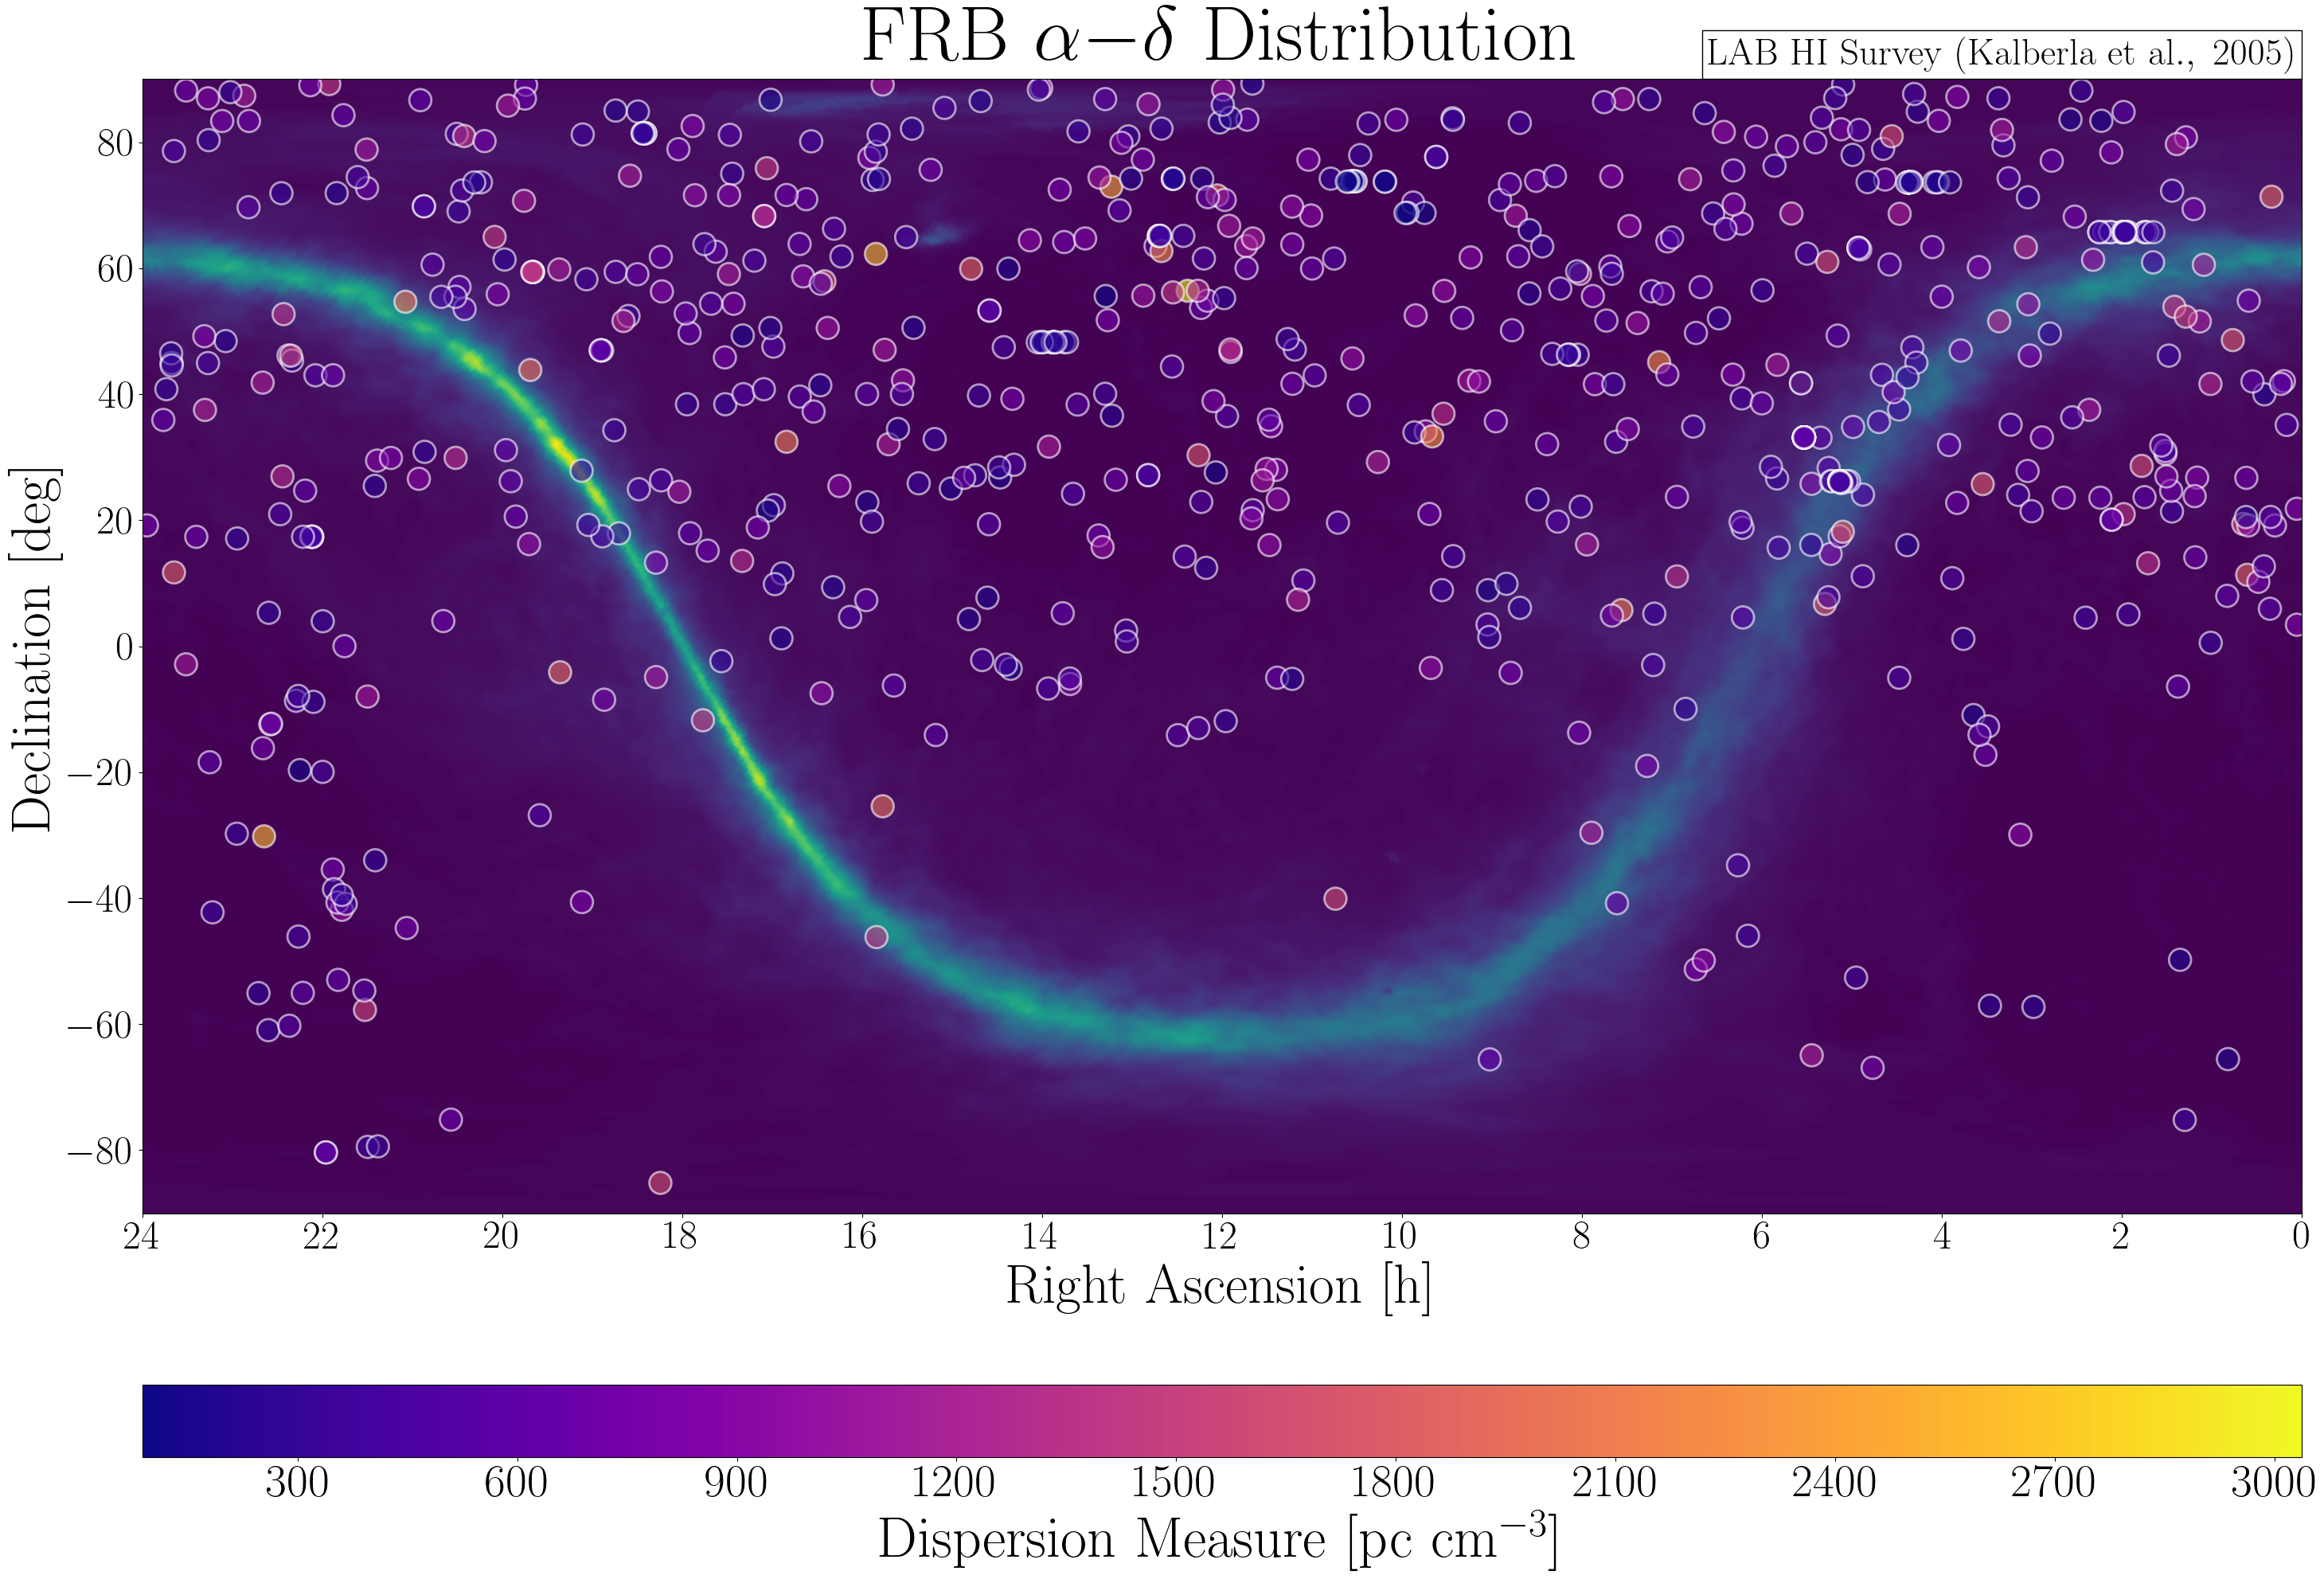

This chart was generated by the following Python code:
import numpy as np
from astropy import units as  u
import astropy.coordinates as apycoords
from astropy.coordinates import SkyCoord
from shutil import copyfile
from csv import reader
import urllib.request
import matplotlib
import matplotlib.pyplot as plt

# Use TeX
plt.rcParams['text.usetex'] = True

# Adjust figsize
plt.rcParams["figure.figsize"] = (35,35)

# Load data
# Initiate empty parameter lists
l = []
b = []
dm = []

# Read FRBSTATS CSV catalogue
with open('../catalogue.csv', 'r') as read_obj:
	csv_reader = reader(read_obj)
	header = next(csv_reader)
	# Skip header
	if header != None:
		for row in csv_reader:
			l.append(row[6])
			b.append(row[7])
			dm.append(row[9])

# Pre-process data (pick out incompatible rows)
idx_mask = set()
for idx, val in enumerate(l):
	try:
		l[idx] = float(val)
	except ValueError:
		idx_mask.add(idx)

for idx, val in enumerate(b):
	try:
		b[idx] = float(val)
	except ValueError:
		idx_mask.add(idx)

for idx, val in enumerate(dm):
	try:
		dm[idx] = float(val)
	except ValueError:
		idx_mask.add(idx)

# Dump rows with missing data
for idx in sorted(idx_mask, reverse=True):
	del l[idx]
	del b[idx]
	del dm[idx]

# Convert l, b to RA, Dec.
ras = []
decs = []
for idx in range(len(l)):
	c = SkyCoord(l[idx], b[idx], frame='galactic', unit='deg')
	c = c.icrs
	ras.append(c.ra.hour)
	decs.append(c.dec.deg)

# Load HI survey
survey = np.loadtxt('map.txt')

# Flip array to match RA and Dec axes
survey_corrected = np.flip(survey, 1)

# Plot map
plt.imshow(survey_corrected, extent=[24,0,-90,90], aspect=0.07, interpolation='gaussian')

# Plot properties
plt.title(r'$\mathrm{FRB \ } \alpha \mathrm{-} \delta \mathrm{ \ Distribution}$', fontsize=70, y=1.01)
plt.xticks(np.arange(0, 24.01, 2))
plt.xlabel(r'$\mathrm{Right \ Ascension \ [h]}$', fontsize=50)
plt.ylabel(r'$\mathrm{Declination \ [deg]}$', fontsize=50)
plt.xticks(fontsize=36)
plt.yticks(fontsize=36)

# Plot given source position
plt.scatter(ras, decs, c=dm, s=400, alpha=0.6, edgecolor='white', linewidth=2, cmap='plasma')

# Set colorbar
cbar = plt.colorbar(ticks=list(np.arange(0, max(dm), 300)), orientation="horizontal", aspect=30, pad=0.08)
cbar.set_label(r'$\mathrm{Dispersion \ Measure \ }\Bigg[\mathrm{pc \ cm}^{-3}\Bigg]$', fontsize=52)
cbar.ax.tick_params(labelsize=42)

# Remove alpha colorbar component
cbar.set_alpha(1)
cbar.draw_all()

# Add survey citation
plt.text(6.605, 92.4, r'$\mathrm{LAB \ HI \ Survey \ (Kalberla \ et \ al., \ 2005)}$', fontsize=34, bbox={'facecolor': 'white', 'pad': 5})

# Save plot to file
plt.savefig('dec_ra.svg', bbox_inches='tight')
plt.savefig('dec_ra.pdf', bbox_inches='tight')
plt.savefig('dec_ra.png', bbox_inches='tight')
